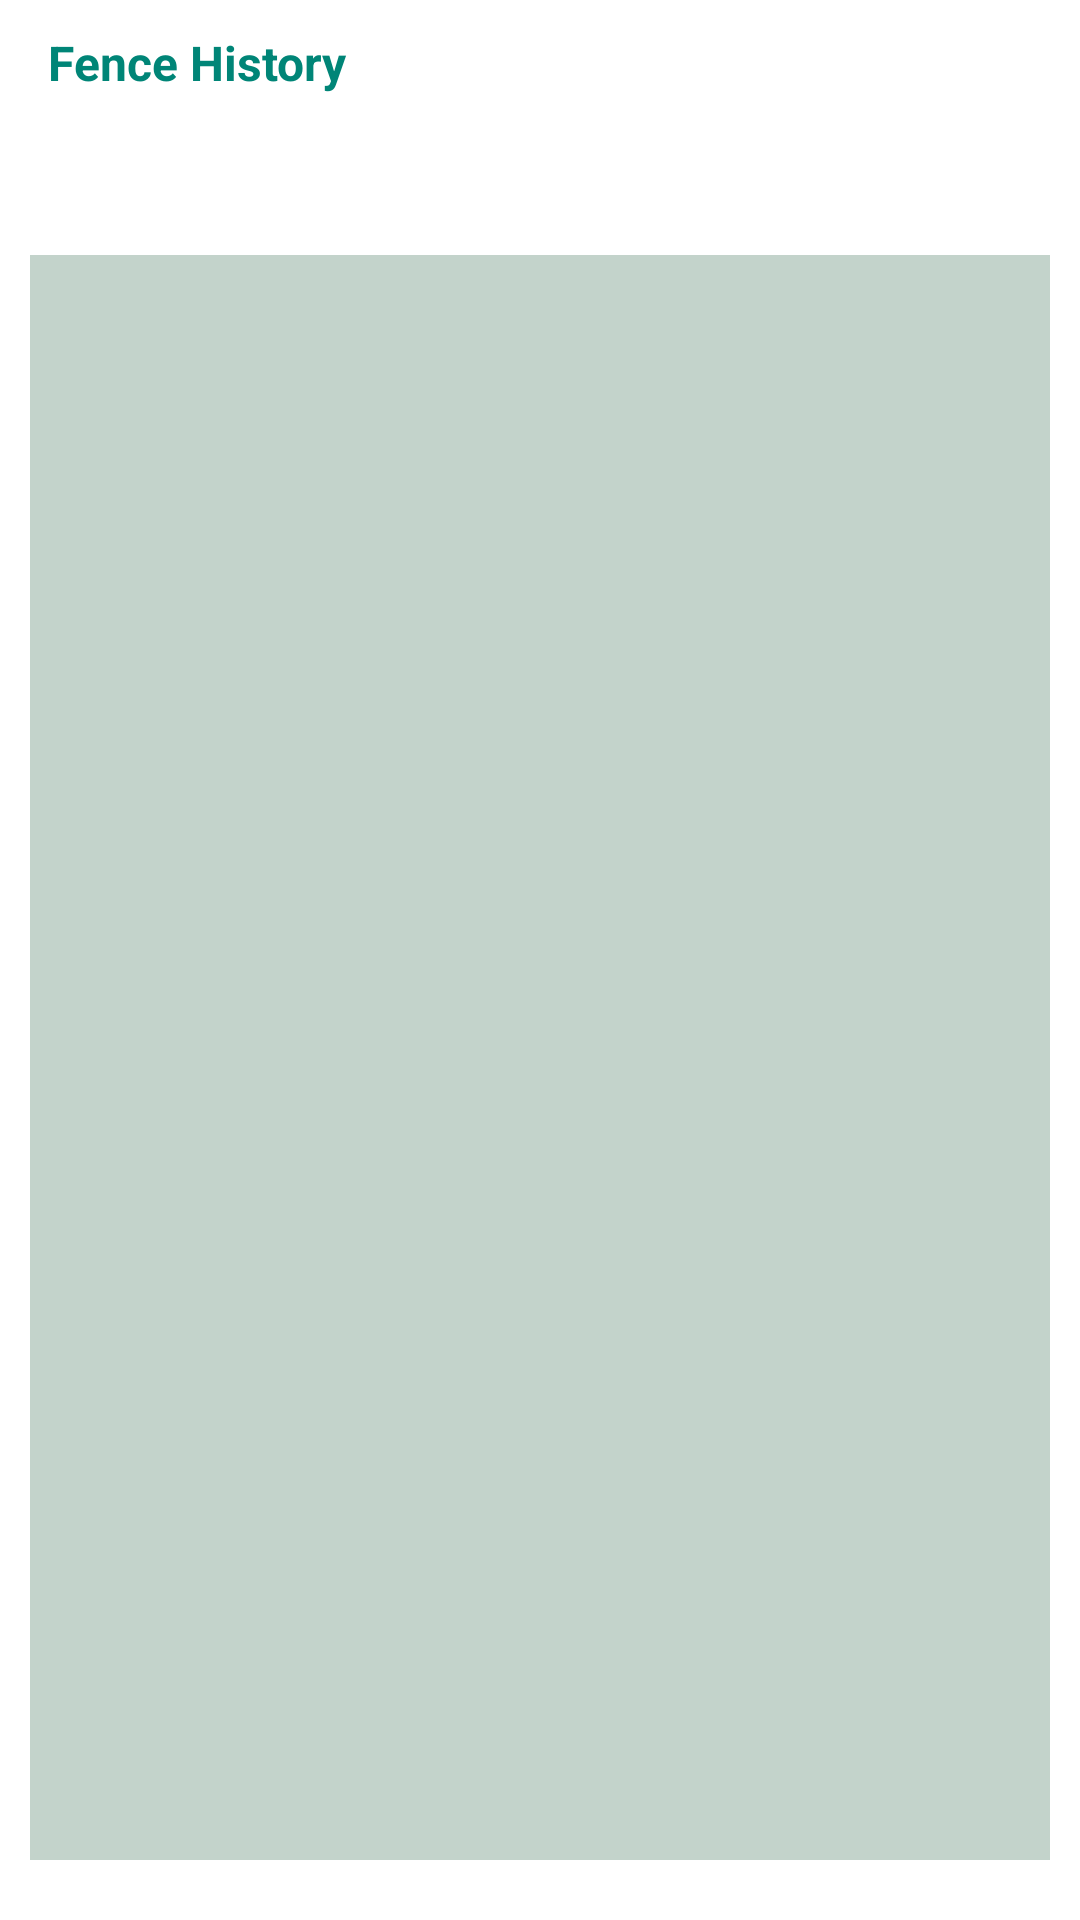

The Android layout XML behind this screen, and the referenced resources:
<!-- AndroidManifest.xml: application theme Theme.GeofenceBasedAttendance -->
<!-- res/layout/attendanceinformation.xml -->
<?xml version="1.0" encoding="utf-8"?>
<androidx.constraintlayout.widget.ConstraintLayout
    xmlns:android="http://schemas.android.com/apk/res/android"
    xmlns:app="http://schemas.android.com/apk/res-auto"
    xmlns:tools="http://schemas.android.com/tools"
    android:layout_width="match_parent"
    android:layout_height="match_parent"
    android:background="@color/card_Color"
    >

    <TextView
        android:id="@+id/viewstudents"
        android:layout_width="wrap_content"
        android:layout_height="wrap_content"
        android:layout_marginStart="16dp"
        android:layout_marginTop="10dp"
        android:textSize="16dp"
        android:textStyle="bold"
        android:textColor="@color/color_primary"
        android:text="@string/fence_history"
        app:layout_constraintStart_toStartOf="parent"
        app:layout_constraintTop_toTopOf="parent" />

   

    <androidx.recyclerview.widget.RecyclerView
        android:id="@+id/attendancelist"
        android:layout_width="match_parent"
        android:layout_height="match_parent"
        app:layout_constraintVertical_bias="0.0"
        android:layout_marginRight="10dp"
        android:layout_marginLeft="10dp"
        android:layout_marginTop="85dp"
        android:layout_marginBottom="20dp"
        android:background="#C3D3CB"
        />
</androidx.constraintlayout.widget.ConstraintLayout>
<!-- resources referenced by this layout -->
<resources>
  <color name="card_Color">#FFFFFFFF</color>
  <color name="color_primary">#008577</color>
  <color name="layouts">#C1BDBD</color>
  <!-- drawable round_background (drawable) -->
  <?xml version="1.0" encoding="utf-8"?>
  <shape xmlns:android="http://schemas.android.com/apk/res/android"
      android:shape="rectangle">
      <stroke
          android:width="4dp"
          android:color="#ffffff"/>
      <corners
          android:radius="100dp"/>
  
  </shape>
  <string name="fence_history">Fence History</string>
  <string name="search_here">search here</string>
  <style name="Theme.GeofenceBasedAttendance" parent="Theme.MaterialComponents.NoActionBar">
  
          <item name="android:windowBackground">@color/layouts</item>
          
          <item name="colorPrimary">#644A91</item>
          <item name="colorPrimaryVariant">#85478F</item>
          <item name="colorOnPrimary">@color/card_Color</item>
          
          <item name="colorSecondary">@color/colorAccent</item>
          <item name="colorSecondaryVariant">@color/color_primary</item>
          <item name="colorOnSecondary">@color/card_Color</item>
          
          <item name="android:statusBarColor" tools:targetApi="l">?attr/colorPrimaryVariant</item>
          <item name="android:itemBackground">#ffffff</item>
          
      </style>
  <color name="colorAccent">#D81B60</color>
</resources>
